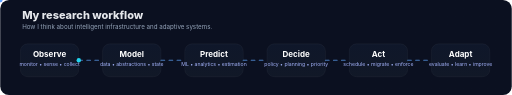
t = 0.00 s
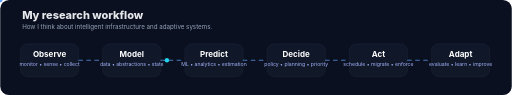
t = 1.75 s
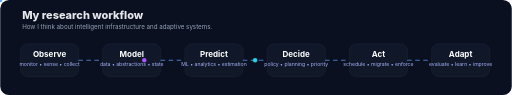
t = 3.50 s
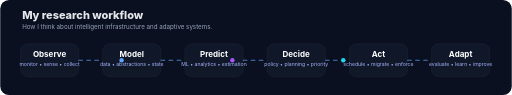
t = 5.25 s
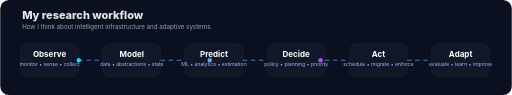
t = 7.00 s
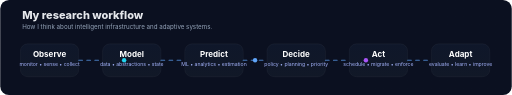
t = 7.90 s

The animated SVG that drew these frames (rendered in a browser with its animation timeline set to each time). Animation: 3 SMIL elements (animateMotion=3); frames cover the first 7.90 s, repeats indefinitely.

<svg width="1400" height="260" viewBox="0 0 1400 260" fill="none" xmlns="http://www.w3.org/2000/svg">
<defs>
  <linearGradient id="bg" x1="0" y1="0" x2="1400" y2="260">
    <stop stop-color="#0B1020"/>
    <stop offset="1" stop-color="#111D42"/>
  </linearGradient>
  <linearGradient id="stepg" x1="0" y1="0" x2="0" y2="1">
    <stop stop-color="#0F172A"/>
    <stop offset="1" stop-color="#111827"/>
  </linearGradient>
  <style>
    .card{fill:url(#stepg);stroke:rgba(255,255,255,.10);}
    .t1{fill:#fff;font-family:Inter,Segoe UI,Arial,sans-serif;font-weight:700;font-size:22px;}
    .t2{fill:#A5B4FC;font-family:Inter,Segoe UI,Arial,sans-serif;font-size:14px;}
  </style>
</defs>
<rect width="1400" height="260" rx="24" fill="url(#bg)"/>
<text x="60" y="52" fill="#E5E7EB" font-family="Inter,Segoe UI,Arial,sans-serif" font-size="30" font-weight="800">My research workflow</text>
<text x="60" y="80" fill="#94A3B8" font-family="Inter,Segoe UI,Arial,sans-serif" font-size="17">How I think about intelligent infrastructure and adaptive systems.</text>

<g>
  <rect x="55" y="120" width="160" height="90" rx="20" class="card"/><text x="135" y="156" text-anchor="middle" class="t1">Observe</text><text x="135" y="181" text-anchor="middle" class="t2">monitor • sense • collect</text>
  <rect x="280" y="120" width="160" height="90" rx="20" class="card"/><text x="360" y="156" text-anchor="middle" class="t1">Model</text><text x="360" y="181" text-anchor="middle" class="t2">data • abstractions • state</text>
  <rect x="505" y="120" width="160" height="90" rx="20" class="card"/><text x="585" y="156" text-anchor="middle" class="t1">Predict</text><text x="585" y="181" text-anchor="middle" class="t2">ML • analytics • estimation</text>
  <rect x="730" y="120" width="160" height="90" rx="20" class="card"/><text x="810" y="156" text-anchor="middle" class="t1">Decide</text><text x="810" y="181" text-anchor="middle" class="t2">policy • planning • priority</text>
  <rect x="955" y="120" width="160" height="90" rx="20" class="card"/><text x="1035" y="156" text-anchor="middle" class="t1">Act</text><text x="1035" y="181" text-anchor="middle" class="t2">schedule • migrate • enforce</text>
  <rect x="1180" y="120" width="160" height="90" rx="20" class="card"/><text x="1260" y="156" text-anchor="middle" class="t1">Adapt</text><text x="1260" y="181" text-anchor="middle" class="t2">evaluate • learn • improve</text>
</g>

<g stroke="#60A5FA" stroke-width="3" stroke-linecap="round" stroke-dasharray="10 12" opacity="0.7">
  <path d="M215 165H280"/>
  <path d="M440 165H505"/>
  <path d="M665 165H730"/>
  <path d="M890 165H955"/>
  <path d="M1115 165H1180"/>
</g>

<circle r="6" fill="#22D3EE"><animateMotion dur="7s" repeatCount="indefinite" path="M215 165H280 440 505 665 730 890 955 1115 1180"/></circle>
<circle r="6" fill="#A855F7"><animateMotion dur="7s" begin="2.2s" repeatCount="indefinite" path="M215 165H280 440 505 665 730 890 955 1115 1180"/></circle>
<circle r="6" fill="#60A5FA"><animateMotion dur="7s" begin="4.4s" repeatCount="indefinite" path="M215 165H280 440 505 665 730 890 955 1115 1180"/></circle>
</svg>
